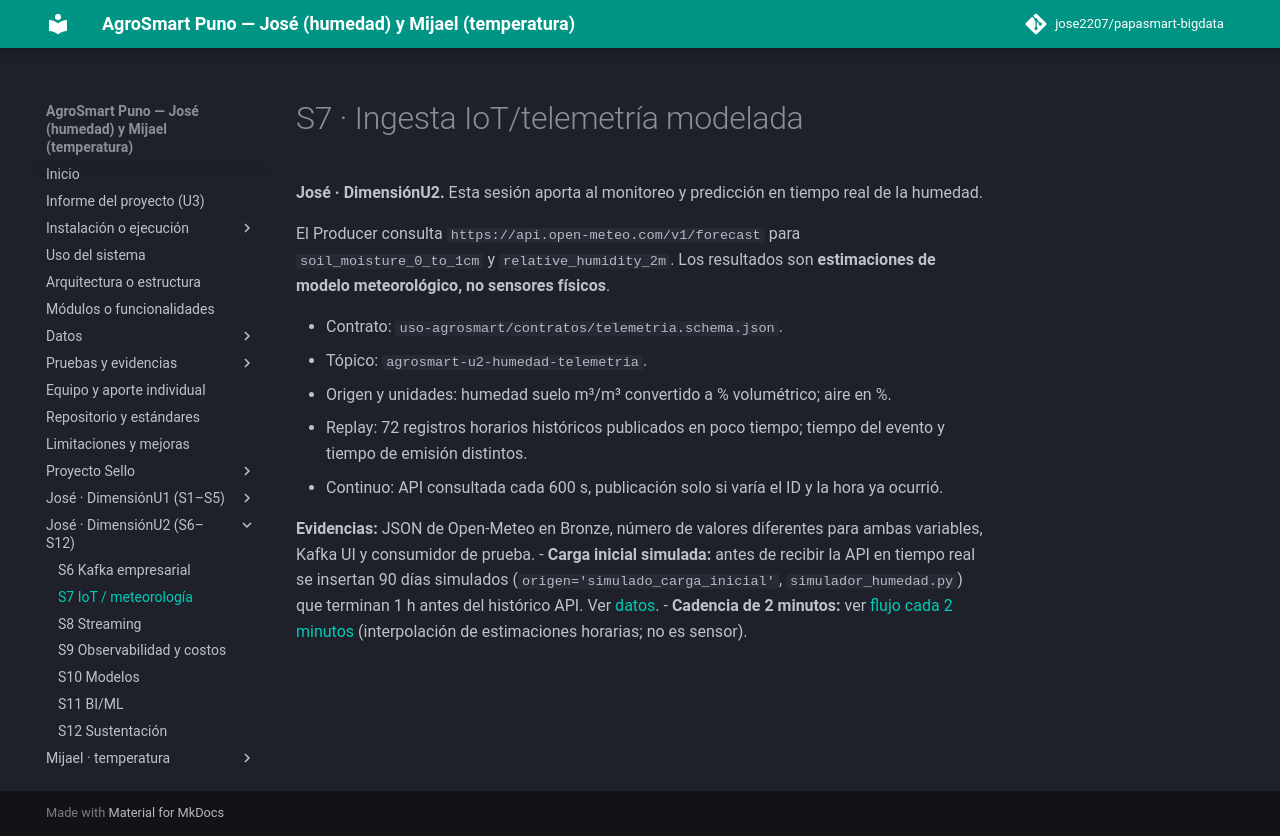

repository: jose2207/papasmart-bigdata · page: sesiones/s07-iot/index.html · generator: mkdocs

# S7 · Ingesta IoT/telemetría modelada

**José · DimensiónU2.** Esta sesión aporta al monitoreo y predicción en tiempo real de la humedad.

El Producer consulta `https://api.open-meteo.com/v1/forecast` para `soil_moisture_0_to_1cm` y `relative_humidity_2m`. Los resultados son **estimaciones de modelo meteorológico, no sensores físicos**.

- Contrato: `uso-agrosmart/contratos/telemetria.schema.json`.
- Tópico: `agrosmart-u2-humedad-telemetria`.
- Origen y unidades: humedad suelo m³/m³ convertido a % volumétrico; aire en %.
- Replay: 72 registros horarios históricos publicados en poco tiempo; tiempo del evento y tiempo de emisión distintos.
- Continuo: API consultada cada 600 s, publicación solo si varía el ID y la hora ya ocurrió.

**Evidencias:** JSON de Open-Meteo en Bronze, número de valores diferentes para ambas variables, Kafka UI y consumidor de prueba.
- **Carga inicial simulada:** antes de recibir la API en tiempo real se insertan 90 días simulados (`origen='simulado_carga_inicial'`, `simulador_humedad.py`) que terminan 1 h antes del histórico API. Ver [datos](../datos.md).
- **Cadencia de 2 minutos:** ver [flujo cada 2 minutos](../tiempo-real-2-minutos.md) (interpolación de estimaciones horarias; no es sensor).
